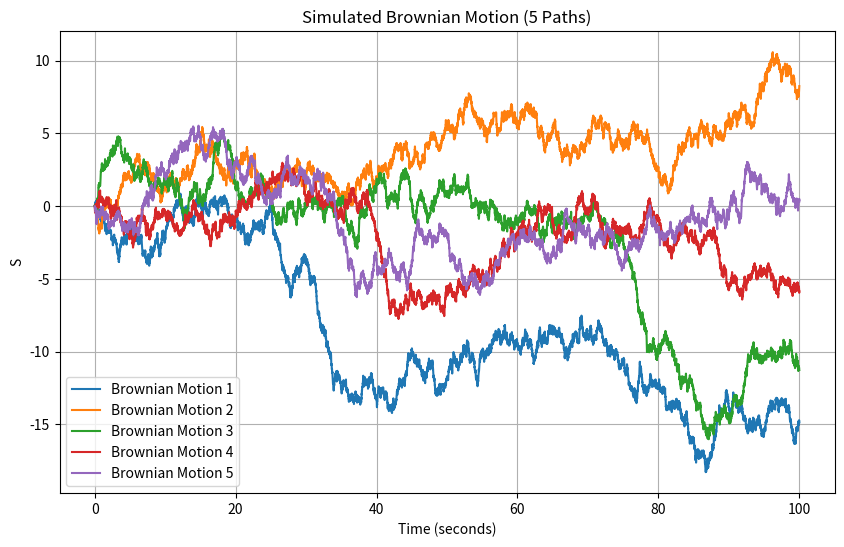

This chart was generated by the following Python code:
import numpy as np
import matplotlib.pyplot as plt

# Parameters
num_points = 10000
num_graphs = 5  
deltaT = 0.01
S0 = 0  # Initial value of S-- BROWNIAN MOTION ALWAYS STARTS FROM 0

# Time steps
time_steps = np.linspace(0, num_points * deltaT, num_points)

def simulate_brownian_motion():
    """
    Simulates a single path of Brownian motion.
    """
    S_values = [S0]  # Start at initial value S0
    deltaZ = np.random.normal(0, np.sqrt(deltaT), num_points)  # Random increments

    # Loop through time steps
    for i in range(num_points):
        deltaS = deltaZ[i]  # Change in stock price (deltaS)
        S_next = S_values[-1] + deltaS  # Update stock price
        S_values.append(S_next)
        
    return S_values
  
# Generate and plot multiple Brownian motion paths
plt.figure(figsize=(10, 6))  # Adjust figure size for better visualization
for i in range(num_graphs):
    S_values = simulate_brownian_motion()  # Simulate a path
    plt.plot(time_steps, S_values[:-1], label=f"Brownian Motion {i+1}")

# Plot formatting
plt.xlabel("Time (seconds)")
plt.ylabel("S")
plt.title(f"Simulated Brownian Motion ({num_graphs} Paths)")
plt.grid(True)
plt.legend()
plt.show()

